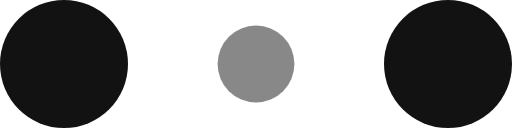
t = 0.00 s
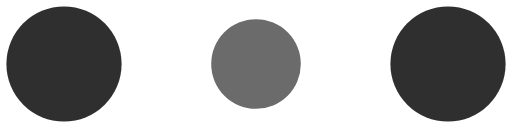
t = 0.10 s
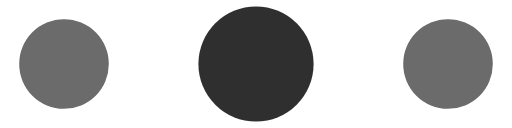
t = 0.30 s
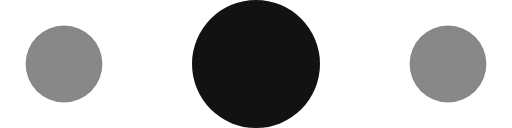
t = 0.40 s
t = 0.50 s: frame unchanged from t = 0.30 s, image omitted
t = 0.70 s: frame unchanged from t = 0.10 s, image omitted

The animated SVG that drew these frames (rendered in a browser with its animation timeline set to each time). Animation: 6 SMIL elements (animate=6); one cycle of 0.80 s, repeats indefinitely.

<!-- By Sam Herbert (@sherb), for everyone. More @ http://goo.gl/7AJzbL -->
<svg width="30" height="10" viewBox="0 0 120 30" xmlns="http://www.w3.org/2000/svg" fill="#121212">
    <circle cx="15" cy="15" r="15">
        <animate attributeName="r" from="15" to="15"
                 begin="0s" dur="0.8s"
                 values="15;9;15" calcMode="linear"
                 repeatCount="indefinite" />
        <animate attributeName="fill-opacity" from="1" to="1"
                 begin="0s" dur="0.8s"
                 values="1;.5;1" calcMode="linear"
                 repeatCount="indefinite" />
    </circle>
    <circle cx="60" cy="15" r="9" fill-opacity="0.3">
        <animate attributeName="r" from="9" to="9"
                 begin="0s" dur="0.8s"
                 values="9;15;9" calcMode="linear"
                 repeatCount="indefinite" />
        <animate attributeName="fill-opacity" from="0.5" to="0.5"
                 begin="0s" dur="0.8s"
                 values=".5;1;.5" calcMode="linear"
                 repeatCount="indefinite" />
    </circle>
    <circle cx="105" cy="15" r="15">
        <animate attributeName="r" from="15" to="15"
                 begin="0s" dur="0.8s"
                 values="15;9;15" calcMode="linear"
                 repeatCount="indefinite" />
        <animate attributeName="fill-opacity" from="1" to="1"
                 begin="0s" dur="0.8s"
                 values="1;.5;1" calcMode="linear"
                 repeatCount="indefinite" />
    </circle>
</svg>
